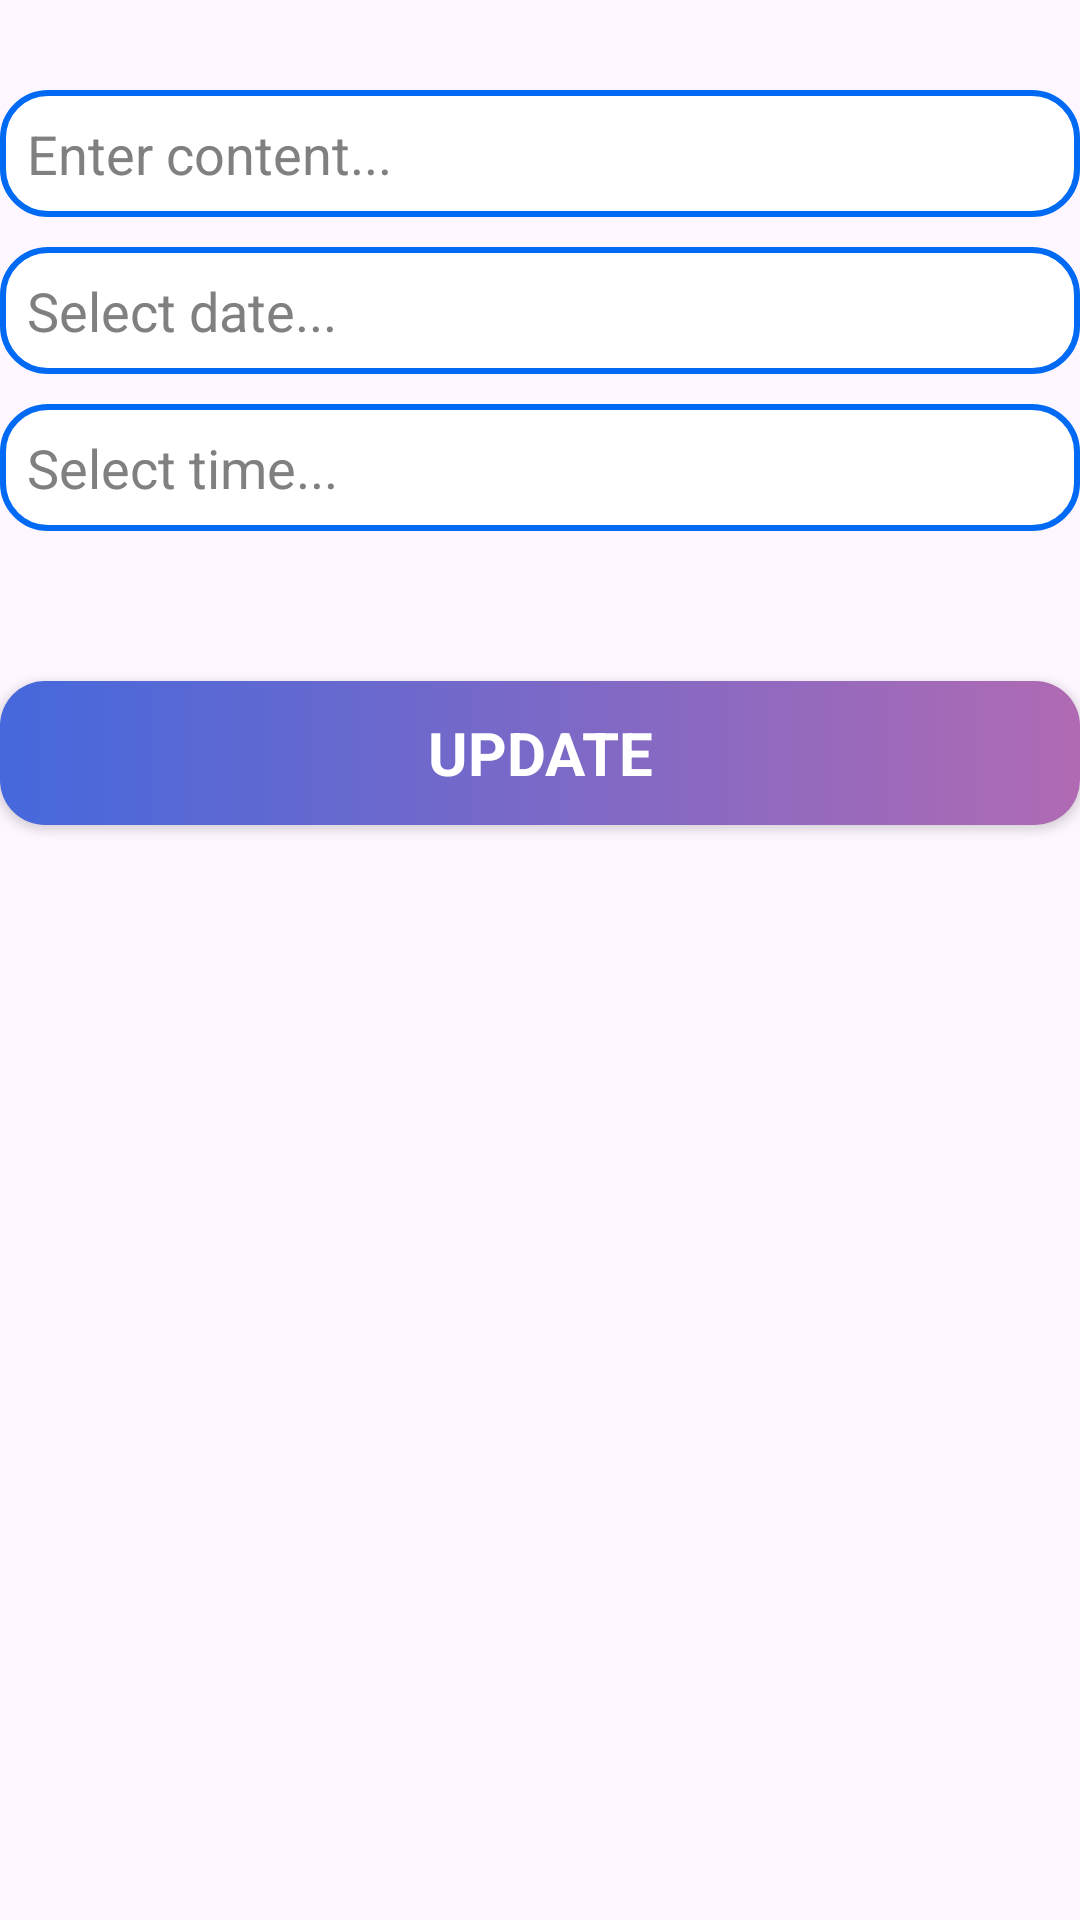

Write the Android layout XML for this screen, with the resource values it uses.
<!-- AndroidManifest.xml: application theme Theme._21110163_DaoHoangDang_TodoList -->
<!-- res/layout/activity_edit_task_form.xml -->
<?xml version="1.0" encoding="utf-8"?>
<LinearLayout xmlns:android="http://schemas.android.com/apk/res/android"
    xmlns:app="http://schemas.android.com/apk/res-auto"
    xmlns:tools="http://schemas.android.com/tools"
    android:id="@+id/root"
    android:layout_width="match_parent"
    android:layout_height="match_parent"
    android:orientation="vertical"
    android:layout_marginHorizontal="10dp"
    tools:context=".activity.EditTaskFormActivity">

    <EditText
        android:id="@+id/contentEdt"
        android:layout_width="match_parent"
        android:layout_height="wrap_content"
        android:padding="9dp"
        android:background="@drawable/text_input_background"
        android:layout_marginTop="30dp"
        android:fontFamily="sans-serif"
        android:text="@string/add_content"
        android:textColor="#808080"/>

    <EditText
        android:id="@+id/dateEdt"
        android:layout_width="match_parent"
        android:layout_height="wrap_content"
        android:padding="9dp"
        android:background="@drawable/text_input_background"
        android:layout_marginTop="10dp"
        android:fontFamily="sans-serif"
        android:text="@string/add_date"
        android:textColor="#808080"
        android:inputType="none"/>

    <EditText
        android:id="@+id/timeEdt"
        android:layout_width="match_parent"
        android:layout_height="wrap_content"
        android:padding="9dp"
        android:background="@drawable/text_input_background"
        android:layout_marginTop="10dp"
        android:fontFamily="sans-serif"
        android:text="@string/add_time"
        android:textColor="#808080"
        android:inputType="none"/>

    <Button
        android:id="@+id/updateBtn"
        android:layout_width="match_parent"
        android:layout_height="wrap_content"
        android:layout_marginTop="50dp"
        android:background="@drawable/button_background"
        android:text="@string/update_task"
        android:fontFamily="sans-serif"
        android:textSize="20sp"
        android:textStyle="bold"
        android:textColor="@color/white"
        app:backgroundTint="@null"/>
</LinearLayout>
<!-- resources referenced by this layout -->
<resources>
  <color name="white">#FFFFFFFF</color>
  <!-- drawable button_background (drawable) -->
  <?xml version="1.0" encoding="utf-8"?>
  <selector xmlns:android="http://schemas.android.com/apk/res/android">
  <item android:state_pressed="true">
      <shape>
          <gradient
              android:type="linear"
              android:angle="0"
              android:startColor="#314AA6"
              android:endColor="#86548F" />
          <corners android:radius="15dp"/>
      </shape>
  </item>
  <item>
      <shape>
          <gradient
              android:type="linear"
              android:angle="0"
              android:startColor="#4568DC"
              android:endColor="#B06AB3" />
          <corners android:radius="15dp"/>
      </shape>
  </item>
  </selector>
  <!-- drawable text_input_background (drawable) -->
  <?xml version="1.0" encoding="utf-8"?>
  <selector xmlns:android="http://schemas.android.com/apk/res/android">
  <item android:state_focused="true">
      <shape>
          <solid android:color="#80D9D9D9"/>
          <corners android:radius="15dp"/>
          <stroke android:color="#80006AF5" android:width="2dp"/>
      </shape>
  </item>
  <item>
      <shape>
          <solid android:color="#FFFFFF"/>
          <corners android:radius="15dp"/>
          <stroke android:color="@color/blue" android:width="2dp"/>
      </shape>
  </item>
  </selector>
  <string name="add_content">Enter content...</string>
  <string name="add_date">Select date...</string>
  <string name="add_time">Select time...</string>
  <string name="update_task">Update</string>
  <style name="Theme._21110163_DaoHoangDang_TodoList" parent="Base.Theme._21110163_DaoHoangDang_TodoList" />
  <color name="blue">#006AF5</color>
  <style name="Base.Theme._21110163_DaoHoangDang_TodoList" parent="Theme.Material3.DayNight.NoActionBar">
          
          
      </style>
</resources>
